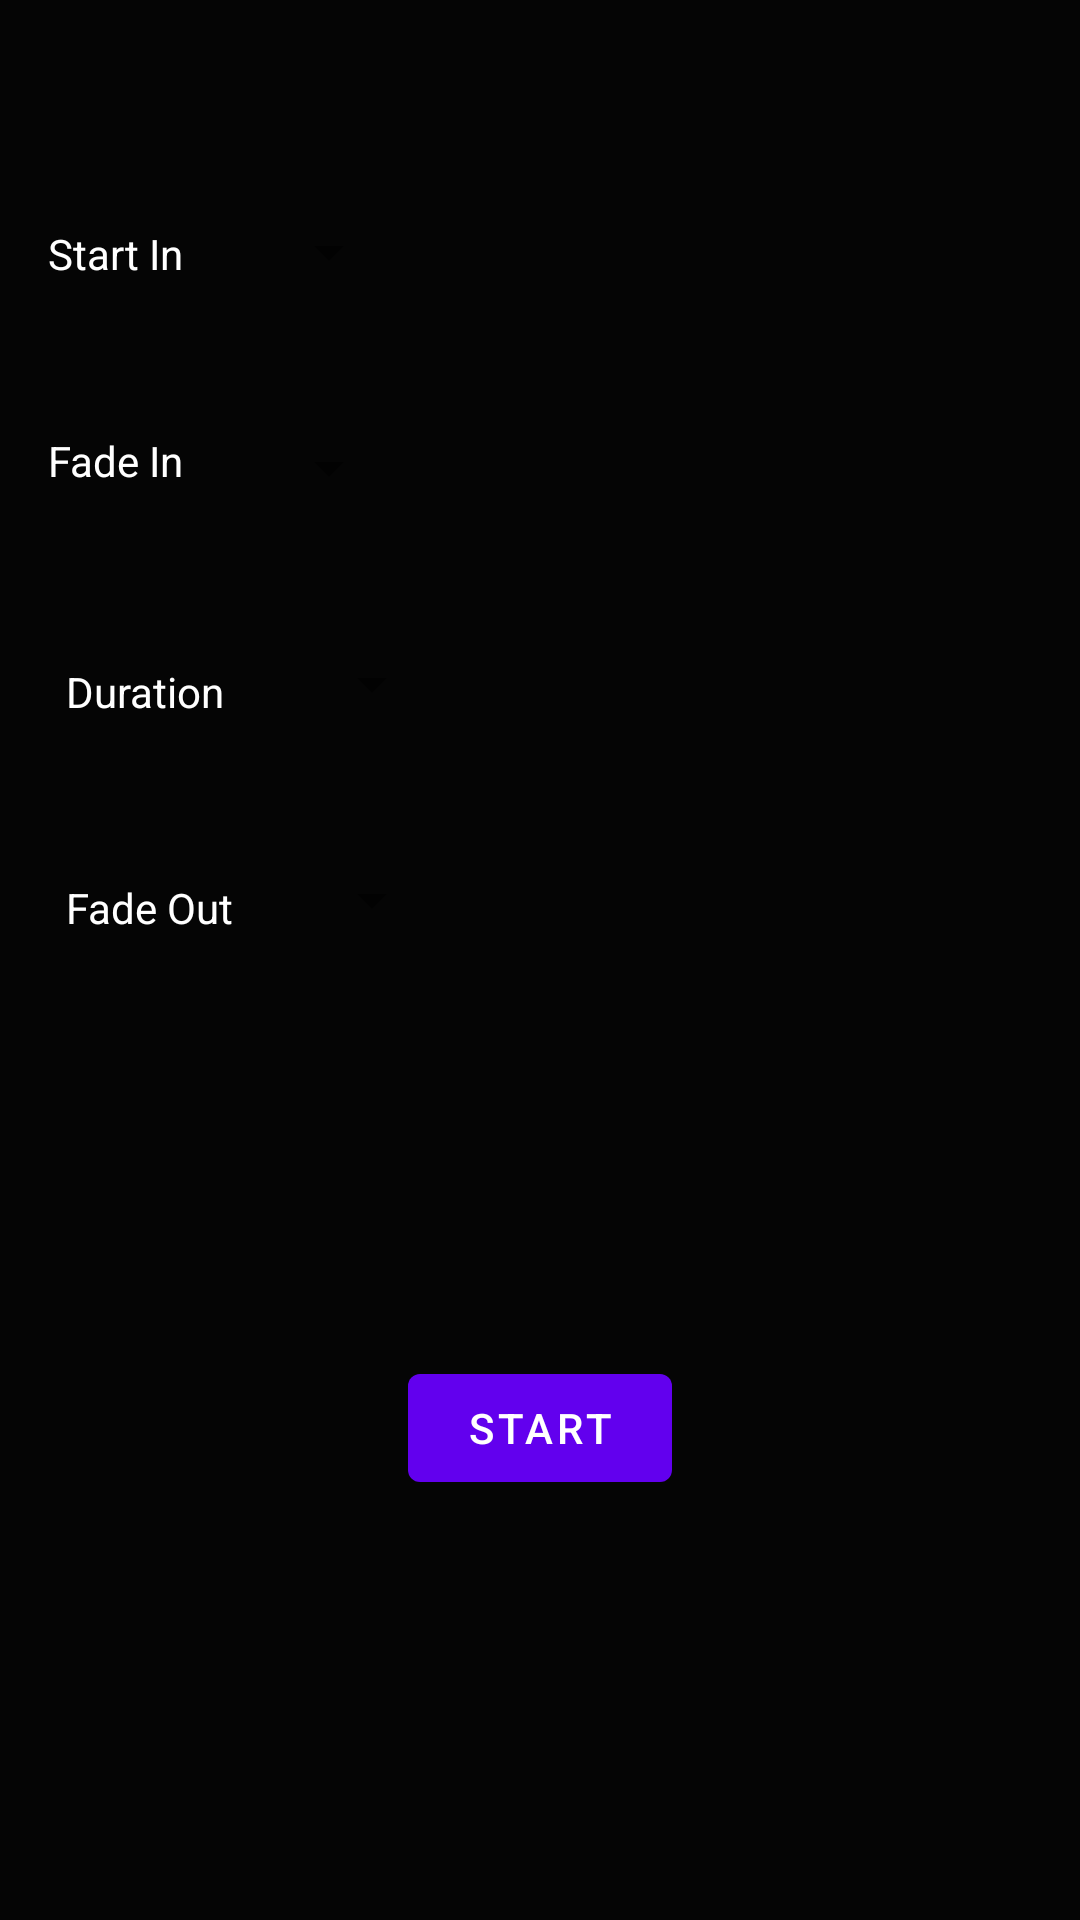

The Android layout XML behind this screen, and the referenced resources:
<!-- AndroidManifest.xml: application theme Theme.BabySleep -->
<!-- res/layout/fragment_first.xml -->
<?xml version="1.0" encoding="utf-8"?>
<androidx.constraintlayout.widget.ConstraintLayout xmlns:android="http://schemas.android.com/apk/res/android"
    xmlns:app="http://schemas.android.com/apk/res-auto"
    xmlns:tools="http://schemas.android.com/tools"
    android:layout_width="match_parent"
    android:layout_height="match_parent"
    android:background="#050505"
    tools:context=".FirstFragment">

    <Button
        android:id="@+id/play_button"
        android:layout_width="wrap_content"
        android:layout_height="wrap_content"
        android:text="@string/start"
        app:layout_constraintBottom_toBottomOf="parent"
        app:layout_constraintEnd_toEndOf="parent"
        app:layout_constraintStart_toStartOf="parent"
        app:layout_constraintTop_toBottomOf="@+id/fade_out_spinner" />

    <TextView
        android:id="@+id/fade_out_text"
        android:layout_width="wrap_content"
        android:layout_height="wrap_content"
        android:layout_marginTop="20dp"
        android:text="@string/fade_out"
        android:textColor="#FFFFFF"
        app:layout_constraintBottom_toBottomOf="@+id/fade_out_spinner"
        app:layout_constraintEnd_toStartOf="@+id/fade_out_spinner"
        app:layout_constraintStart_toStartOf="parent"
        app:layout_constraintTop_toBottomOf="@+id/duration_text"
        app:layout_constraintVertical_bias="1.0" />

    <TextView
        android:id="@+id/fade_in_text"
        android:layout_width="wrap_content"
        android:layout_height="wrap_content"
        android:layout_marginTop="29dp"
        android:text="@string/fade_in"
        android:textColor="#FFFFFF"
        app:layout_constraintBottom_toTopOf="@+id/duration_text"
        app:layout_constraintEnd_toStartOf="@+id/fade_in_spinner"
        app:layout_constraintHorizontal_bias="0.4"
        app:layout_constraintStart_toStartOf="parent"
        app:layout_constraintTop_toBottomOf="@+id/delay_text"
        app:layout_constraintVertical_bias="0.265" />

    <TextView
        android:id="@+id/delay_text"
        android:layout_width="wrap_content"
        android:layout_height="wrap_content"
        android:layout_marginTop="75dp"
        android:text="@string/delay"
        android:textColor="#FFFFFF"
        app:layout_constraintBottom_toTopOf="@+id/duration_text"
        app:layout_constraintEnd_toStartOf="@+id/fade_in_spinner"
        app:layout_constraintHorizontal_bias="0.4"
        app:layout_constraintStart_toStartOf="parent"
        app:layout_constraintTop_toTopOf="parent"
        app:layout_constraintVertical_bias="0.0" />

    <TextView
        android:id="@+id/duration_text"
        android:layout_width="wrap_content"
        android:layout_height="wrap_content"
        android:layout_marginTop="2dp"
        android:text="@string/duration"
        android:textColor="#FFFFFF"
        app:layout_constraintBottom_toBottomOf="@+id/duration_spinner"
        app:layout_constraintEnd_toStartOf="@+id/duration_spinner"
        app:layout_constraintHorizontal_bias="0.468"
        app:layout_constraintStart_toStartOf="parent"
        app:layout_constraintTop_toBottomOf="@+id/fade_in_spinner"
        app:layout_constraintVertical_bias="1.0" />

    <Spinner
        android:id="@+id/fade_in_spinner"
        android:layout_width="wrap_content"
        android:layout_height="wrap_content"
        android:layout_marginTop="48dp"
        android:visibility="visible"
        app:layout_constraintEnd_toEndOf="parent"
        app:layout_constraintHorizontal_bias="0.275"
        app:layout_constraintStart_toStartOf="parent"
        app:layout_constraintTop_toBottomOf="@+id/delay_spinner" />

    <Spinner
        android:id="@+id/delay_spinner"
        android:layout_width="wrap_content"
        android:layout_height="wrap_content"
        android:layout_marginTop="72dp"
        android:visibility="visible"
        app:layout_constraintEnd_toEndOf="parent"
        app:layout_constraintHorizontal_bias="0.275"
        app:layout_constraintStart_toStartOf="parent"
        app:layout_constraintTop_toTopOf="parent" />

    <Spinner
        android:id="@+id/duration_spinner"
        android:layout_width="wrap_content"
        android:layout_height="wrap_content"
        android:layout_marginStart="100dp"
        android:layout_marginLeft="100dp"
        android:layout_marginTop="48dp"
        android:layout_marginEnd="100dp"
        android:layout_marginRight="100dp"
        app:layout_constraintEnd_toEndOf="parent"
        app:layout_constraintHorizontal_bias="0.0"
        app:layout_constraintStart_toStartOf="parent"
        app:layout_constraintTop_toBottomOf="@+id/fade_in_spinner" />

    <Spinner
        android:id="@+id/fade_out_spinner"
        android:layout_width="wrap_content"
        android:layout_height="wrap_content"
        android:layout_marginStart="100dp"
        android:layout_marginLeft="100dp"
        android:layout_marginTop="48dp"
        android:layout_marginEnd="100dp"
        android:layout_marginRight="100dp"
        app:layout_constraintEnd_toEndOf="parent"
        app:layout_constraintHorizontal_bias="0.0"
        app:layout_constraintStart_toStartOf="parent"
        app:layout_constraintTop_toBottomOf="@+id/duration_spinner" />
</androidx.constraintlayout.widget.ConstraintLayout>
<!-- resources referenced by this layout -->
<resources>
  <string name="delay">Start In</string>
  <string name="duration">Duration</string>
  <string name="fade_in">Fade In</string>
  <string name="fade_out">Fade Out</string>
  <string name="start">Start</string>
  <style name="Theme.BabySleep" parent="Theme.MaterialComponents.DayNight.DarkActionBar">
          
          <item name="colorPrimary">@color/purple_500</item>
          <item name="colorPrimaryVariant">@color/purple_700</item>
          <item name="colorOnPrimary">@color/white</item>
          
          <item name="colorSecondary">@color/teal_200</item>
          <item name="colorSecondaryVariant">@color/teal_700</item>
          <item name="colorOnSecondary">@color/black</item>
          
          <item name="android:statusBarColor" tools:targetApi="l">?attr/colorPrimaryVariant</item>
          
      </style>
  <!-- not gathered from this repository: default colours our renderer supplied (Android Studio template values) -->
  <color name="purple_500">#FF6200EE</color>
  <color name="purple_700">#FF3700B3</color>
  <color name="teal_200">#FF03DAC5</color>
  <color name="teal_700">#FF018786</color>
  <color name="black">#FF000000</color>
  <color name="white">#FFFFFFFF</color>
</resources>
